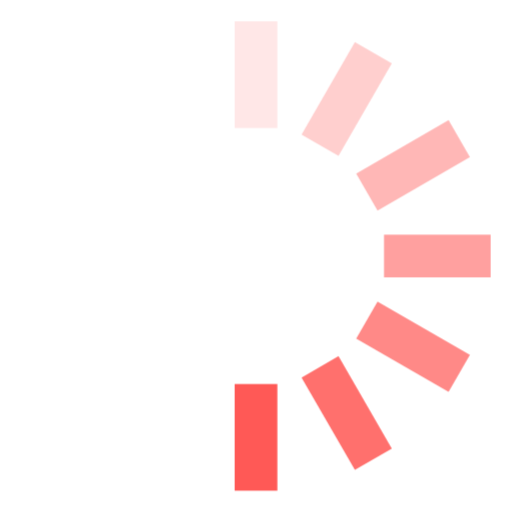
t = 0.00 s
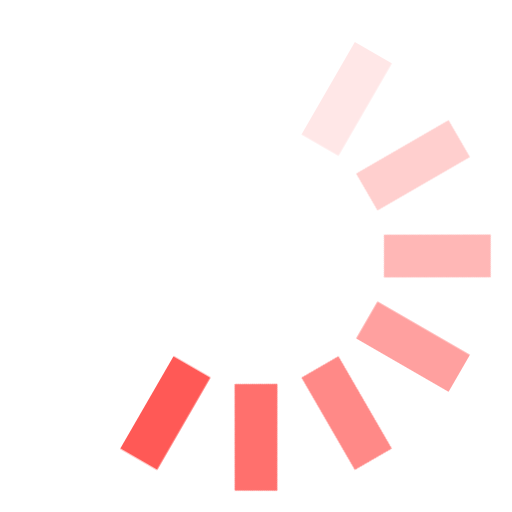
t = 0.12 s
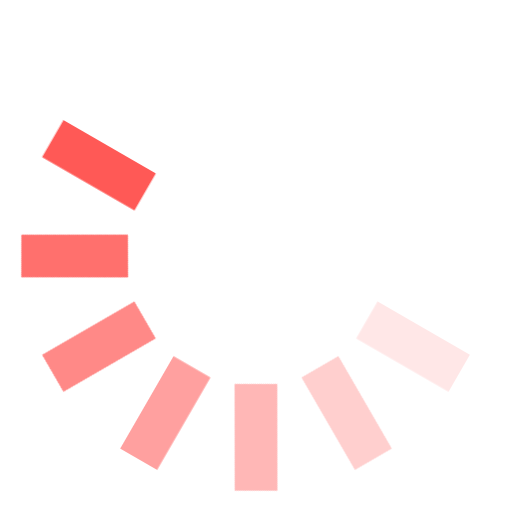
t = 0.25 s
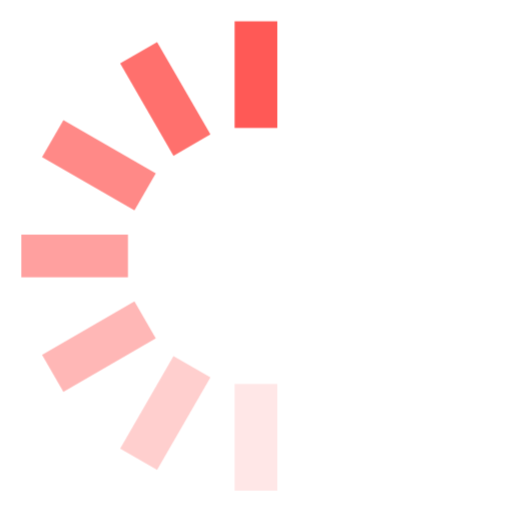
t = 0.38 s
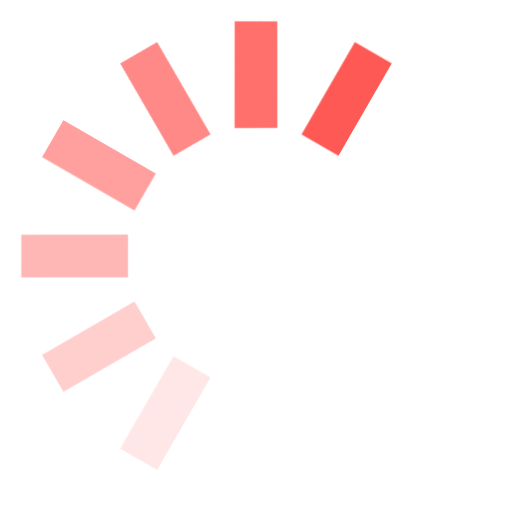
t = 0.50 s
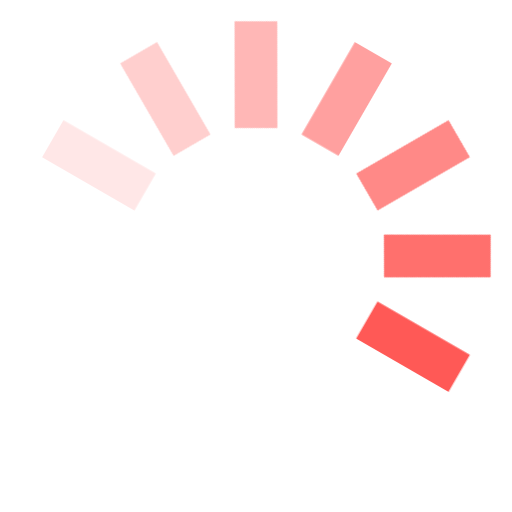
t = 0.63 s

The animated SVG that drew these frames (rendered in a browser with its animation timeline set to each time). Animation: 1 CSS @keyframes rule; one cycle of 0.75 s, repeats indefinitely.

<svg xmlns="http://www.w3.org/2000/svg" width="24" height="24" fill="#FF5956" viewBox="0 0 24 24"><style>@keyframes spinner_T6mA{8.3%{transform:rotate(30deg)}16.6%{transform:rotate(60deg)}25%{transform:rotate(90deg)}33.3%{transform:rotate(120deg)}41.6%{transform:rotate(150deg)}50%{transform:rotate(180deg)}58.3%{transform:rotate(210deg)}66.6%{transform:rotate(240deg)}75%{transform:rotate(270deg)}83.3%{transform:rotate(300deg)}91.6%{transform:rotate(330deg)}}.spinner_OSmW{transform-origin:center;animation:spinner_T6mA .75s step-end infinite}</style><g class="spinner_OSmW"><rect width="2" height="5" x="11" y="1" opacity=".14"/><rect width="2" height="5" x="11" y="1" opacity=".29" transform="rotate(30 12 12)"/><rect width="2" height="5" x="11" y="1" opacity=".43" transform="rotate(60 12 12)"/><rect width="2" height="5" x="11" y="1" opacity=".57" transform="rotate(90 12 12)"/><rect width="2" height="5" x="11" y="1" opacity=".71" transform="rotate(120 12 12)"/><rect width="2" height="5" x="11" y="1" opacity=".86" transform="rotate(150 12 12)"/><rect width="2" height="5" x="11" y="1" transform="rotate(180 12 12)"/></g></svg>
